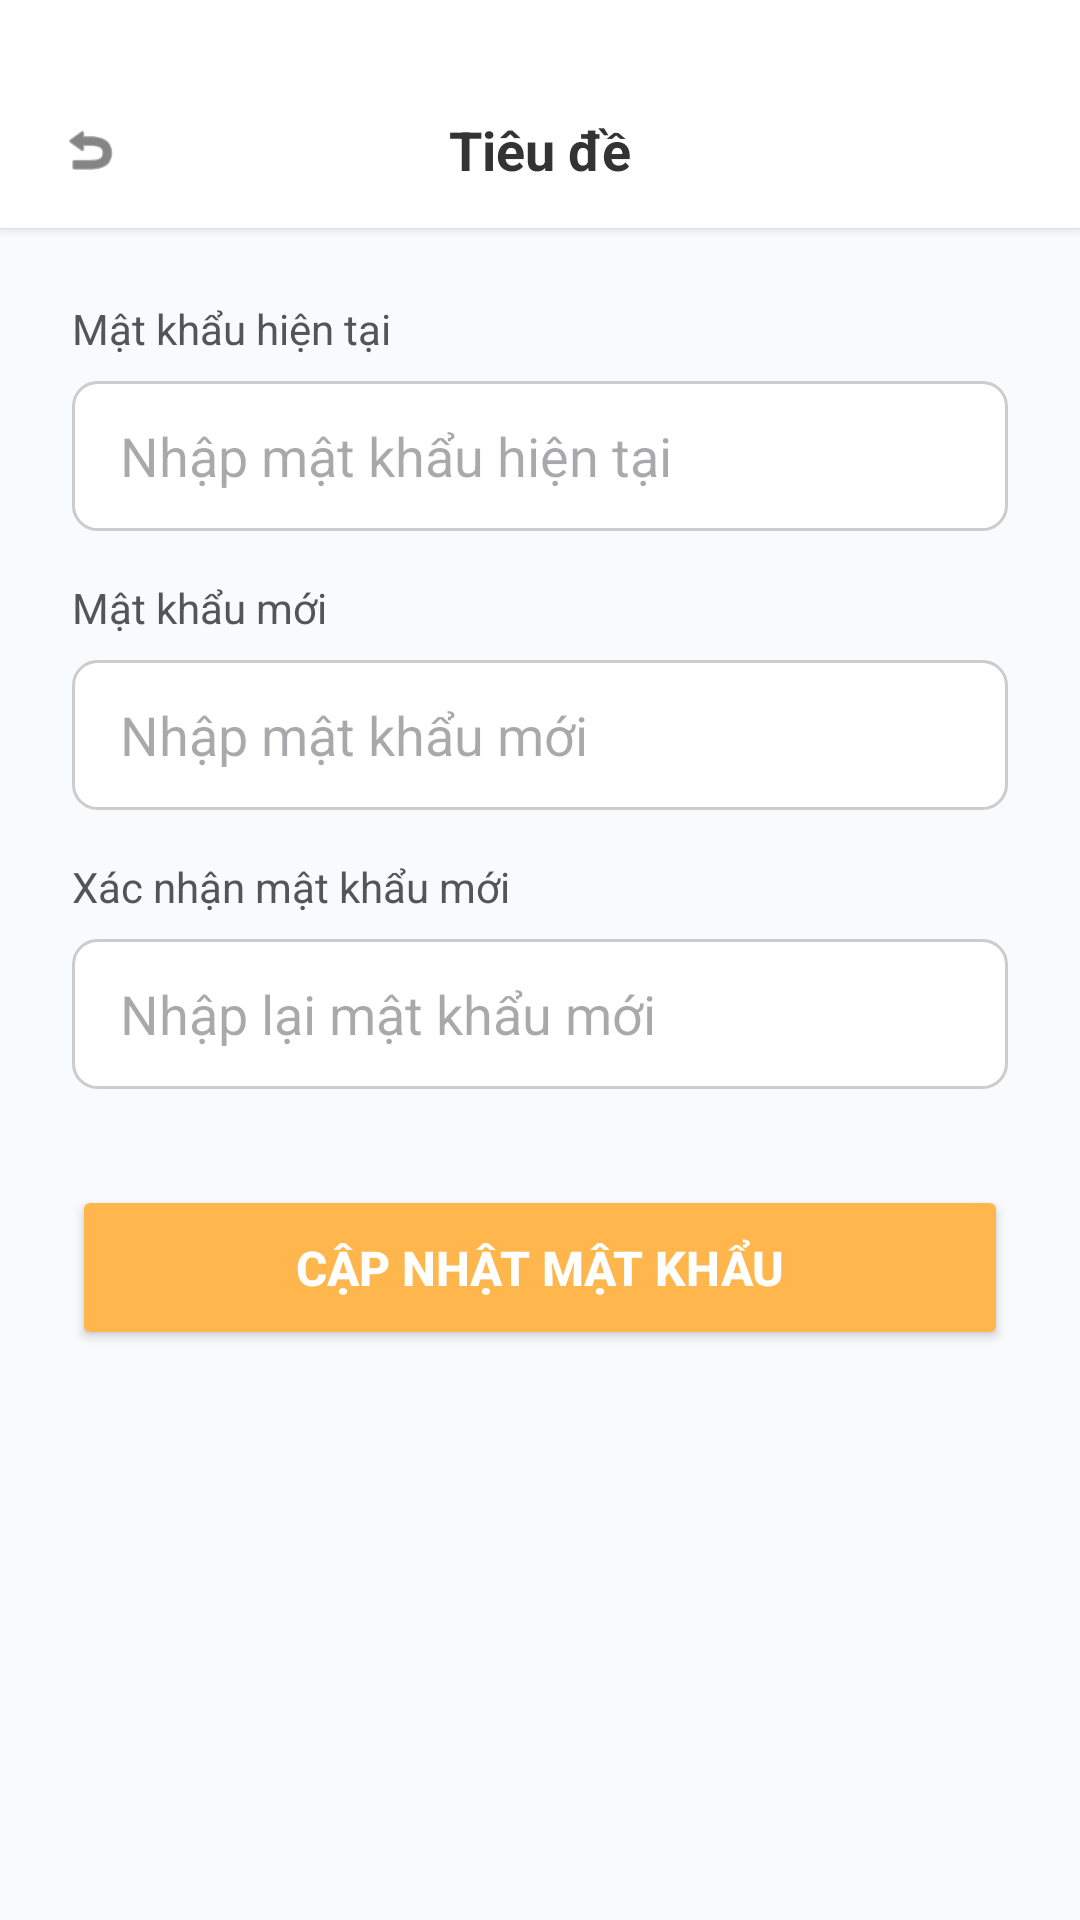

Reconstruct the res/layout file that produces this screen, plus the resources it refers to.
<!-- AndroidManifest.xml: application theme Theme.ARFurnitureShop -->
<!-- res/layout/activity_change_password.xml -->
<?xml version="1.0" encoding="utf-8"?>
<LinearLayout xmlns:android="http://schemas.android.com/apk/res/android"
    xmlns:app="http://schemas.android.com/apk/res-auto"
    android:layout_width="match_parent"
    android:layout_height="match_parent"
    android:orientation="vertical"
    android:background="#F9FAFB">

    <include
        android:id="@+id/headerChangePassword"
        layout="@layout/layout_header_title" />

    <LinearLayout
        android:layout_width="match_parent"
        android:layout_height="wrap_content"
        android:orientation="vertical"
        android:padding="24dp">

        <TextView
            android:layout_width="wrap_content"
            android:layout_height="wrap_content"
            android:text="Mật khẩu hiện tại"
            android:textColor="#555555"
            android:layout_marginBottom="8dp"/>
        <EditText
            android:id="@+id/edtOldPassword"
            android:layout_width="match_parent"
            android:layout_height="50dp"
            android:background="@drawable/bg_square_edittext"
            android:paddingHorizontal="16dp"
            android:inputType="textPassword"
            android:hint="Nhập mật khẩu hiện tại"
            android:layout_marginBottom="16dp"/>

        <TextView
            android:layout_width="wrap_content"
            android:layout_height="wrap_content"
            android:text="Mật khẩu mới"
            android:textColor="#555555"
            android:layout_marginBottom="8dp"/>
        <EditText
            android:id="@+id/edtNewPassword"
            android:layout_width="match_parent"
            android:layout_height="50dp"
            android:background="@drawable/bg_square_edittext"
            android:paddingHorizontal="16dp"
            android:inputType="textPassword"
            android:hint="Nhập mật khẩu mới"
            android:layout_marginBottom="16dp"/>

        <TextView
            android:layout_width="wrap_content"
            android:layout_height="wrap_content"
            android:text="Xác nhận mật khẩu mới"
            android:textColor="#555555"
            android:layout_marginBottom="8dp"/>
        <EditText
            android:id="@+id/edtConfirmPassword"
            android:layout_width="match_parent"
            android:layout_height="50dp"
            android:background="@drawable/bg_square_edittext"
            android:paddingHorizontal="16dp"
            android:inputType="textPassword"
            android:hint="Nhập lại mật khẩu mới"
            android:layout_marginBottom="32dp"/>

        <Button
            android:id="@+id/btnSavePassword"
            android:layout_width="match_parent"
            android:layout_height="55dp"
            android:text="CẬP NHẬT MẬT KHẨU"
            android:textColor="@android:color/white"
            android:textSize="16sp"
            android:textStyle="bold"
            android:backgroundTint="#FFB74D"
            app:cornerRadius="12dp"/>
    </LinearLayout>
</LinearLayout>
<!-- res/layout/layout_header_title.xml (included above) -->
<?xml version="1.0" encoding="utf-8"?>
<LinearLayout xmlns:android="http://schemas.android.com/apk/res/android"
    xmlns:app="http://schemas.android.com/apk/res-auto"
    android:layout_width="match_parent"
    android:layout_height="wrap_content"
    android:minHeight="?attr/actionBarSize"
    android:background="#FFFFFF"
    android:elevation="2dp"
    android:gravity="center_vertical"
    android:orientation="horizontal"
    android:paddingHorizontal="16dp"
    android:paddingTop="36dp"
    android:paddingBottom="12dp">

    <ImageView
        android:id="@+id/btnBack"
        android:layout_width="28dp"
        android:layout_height="28dp"
        android:src="@android:drawable/ic_menu_revert"
        android:padding="4dp"
        app:tint="#333333" />

    <TextView
        android:id="@+id/tvHeaderTitle"
        android:layout_width="0dp"
        android:layout_height="wrap_content"
        android:layout_weight="1"
        android:gravity="center"
        android:text="Tiêu đề"
        android:textColor="#333333"
        android:textSize="18sp"
        android:textStyle="bold" />

    <ImageView
        android:id="@+id/btnHome"
        android:layout_width="28dp"
        android:layout_height="28dp"
        android:src="@drawable/ic_home"
        android:padding="4dp"
        app:tint="#333333" />
</LinearLayout>
<!-- resources referenced by this layout -->
<resources>
  <!-- drawable bg_square_edittext (drawable) -->
  <?xml version="1.0" encoding="utf-8"?>
  <shape xmlns:android="http://schemas.android.com/apk/res/android">
      <solid android:color="#FFFFFF" /> <corners android:radius="8dp" /> <stroke android:width="1dp" android:color="#CCCCCC" /> </shape>
  <style name="Theme.ARFurnitureShop" parent="Base.Theme.ARFurnitureShop" />
  <style name="Base.Theme.ARFurnitureShop" parent="Theme.Material3.DayNight.NoActionBar">
          
          
      </style>
</resources>
